Image classification data set "images" (sunyongke/woodRecognition on GitHub). Class labels (21): Cassia siamea, Cinnamomum camphora, Dalbergia bariensis, Dalbergia cochinchinensis, Dalbergia fusca, Dalbergia latifolia, Dalbergia odorifera, Dalbergia oliveri, Diospyros ebenum, Excentrodendron hsienmu, Intsia spp, Mesua ferrea, Pterocarpus erinaceus, Pterocarpus indicus, Pterocarpus macrocarpus, Pterocarpus santalinus, Taiwania flousiana, Tectona grandis, Terminalia myriocarpa, Terminalia tomentosa, Xylia dolabriformis.

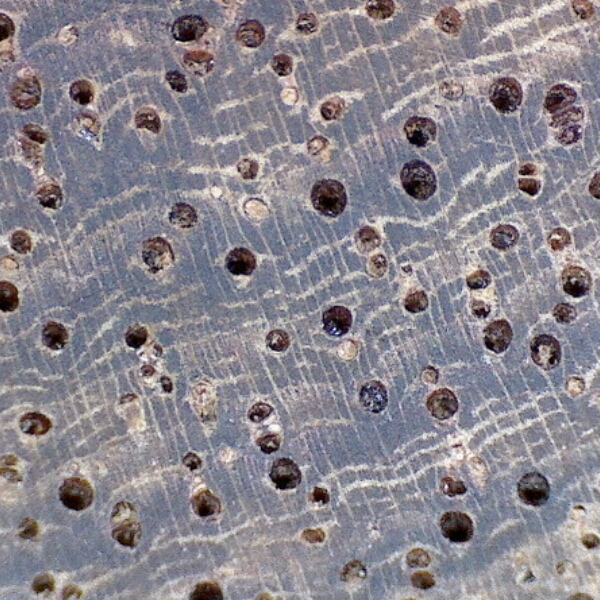
Label: Pterocarpus erinaceus

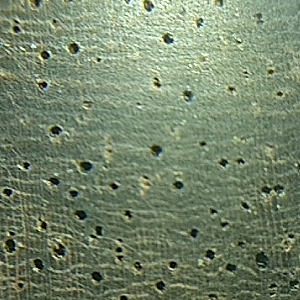
Label: Dalbergia latifolia

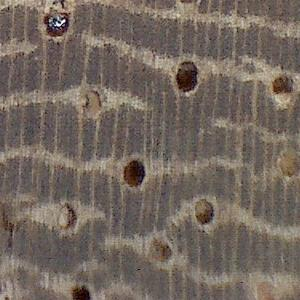
Label: Pterocarpus indicus

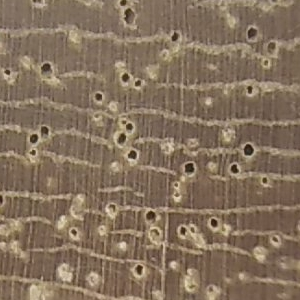
Label: Mesua ferrea

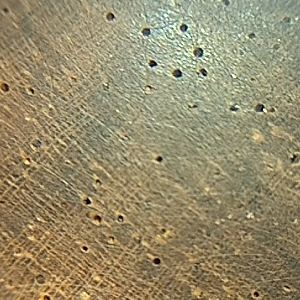
Label: Dalbergia cochinchinensis

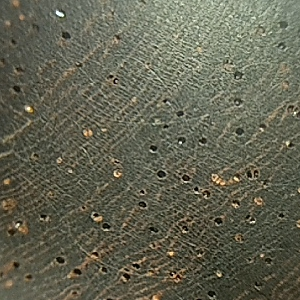
Label: Pterocarpus santalinus
